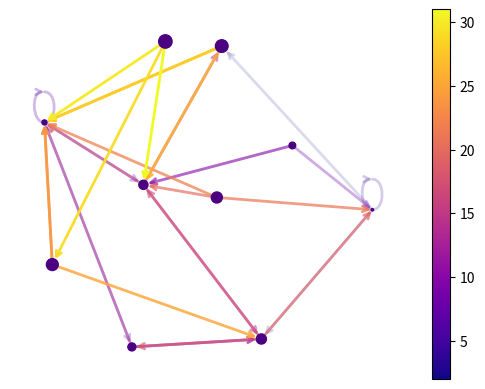

Generate this figure with matplotlib:
#https://networkx.org/documentation/stable/auto_examples/drawing/plot_directed.html
import matplotlib as mpl
import matplotlib.pyplot as plt
import networkx as nx

seed = 13648  # Seed random number generators for reproducibility
G = nx.random_k_out_graph(10, 3, 0.5, seed=seed)
pos = nx.spring_layout(G, seed=seed)

node_sizes = [3 + 10 * i for i in range(len(G))]
M = G.number_of_edges()
edge_colors = range(2, M + 2)
edge_alphas = [(5 + i) / (M + 4) for i in range(M)]
cmap = plt.cm.plasma

nodes = nx.draw_networkx_nodes(G, pos, node_size=node_sizes, node_color="indigo")
edges = nx.draw_networkx_edges(
    G,
    pos,
    node_size=node_sizes,
    arrowstyle="->",
    arrowsize=10,
    edge_color=edge_colors,
    edge_cmap=cmap,
    width=2,
)
# set alpha value for each edge
for i in range(M):
    edges[i].set_alpha(edge_alphas[i])

pc = mpl.collections.PatchCollection(edges, cmap=cmap)
pc.set_array(edge_colors)

ax = plt.gca()
ax.set_axis_off()
plt.colorbar(pc, ax=ax)
plt.show()
